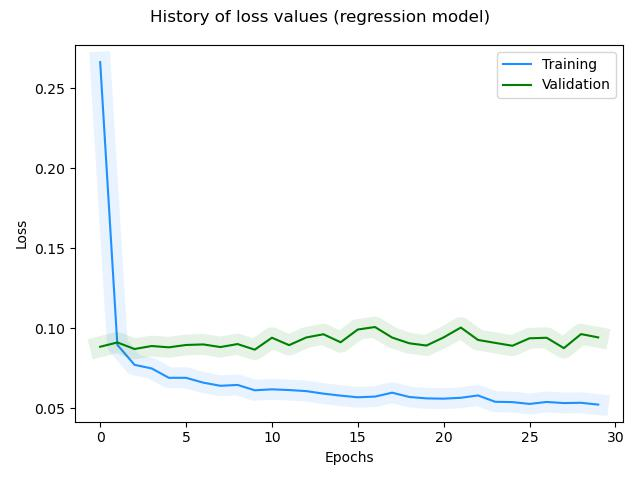

Source data for this figure (header and first rows):
, loss, rmse, mse, mae, val_loss, val_rmse, val_mse, val_mae, _timestamp, _runtime
0, 0.2665, 0.5127, 0.2629, 0.3742, 0.08849, 0.2914, 0.0849, 0.2377, 1738669661, 152
1, 0.08969, 0.2934, 0.0861, 0.2303, 0.09118, 0.296, 0.08759, 0.2453, 1738669663, 154
2, 0.07718, 0.2713, 0.07359, 0.2125, 0.08709, 0.289, 0.08349, 0.2322, 1738669664, 155
3, 0.07492, 0.2671, 0.07132, 0.2079, 0.08895, 0.2922, 0.08536, 0.2374, 1738669666, 157
4, 0.06907, 0.2559, 0.06547, 0.1959, 0.08814, 0.2908, 0.08454, 0.2351, 1738669667, 158
5, 0.06908, 0.2559, 0.06547, 0.1975, 0.08961, 0.2933, 0.086, 0.2348, 1738669669, 160
6, 0.06606, 0.2499, 0.06245, 0.1913, 0.08995, 0.2938, 0.08634, 0.2329, 1738669670, 161
7, 0.06408, 0.2459, 0.06047, 0.1857, 0.08831, 0.291, 0.08469, 0.2354, 1738669672, 163
8, 0.06462, 0.247, 0.06101, 0.189, 0.09017, 0.2942, 0.08656, 0.2357, 1738669673, 164
9, 0.06127, 0.2401, 0.05765, 0.18, 0.08667, 0.2882, 0.08305, 0.2305, 1738669675, 166
10, 0.06187, 0.2413, 0.05824, 0.1801, 0.09415, 0.3009, 0.09052, 0.2418, 1738669676, 167
11, 0.06143, 0.2404, 0.0578, 0.179, 0.0895, 0.293, 0.08587, 0.2347, 1738669678, 169
12, 0.06076, 0.239, 0.05713, 0.1774, 0.0943, 0.3011, 0.09066, 0.2416, 1738669679, 170
13, 0.05918, 0.2357, 0.05554, 0.1758, 0.09631, 0.3044, 0.09267, 0.2443, 1738669681, 172
14, 0.05793, 0.233, 0.0543, 0.1718, 0.0913, 0.2961, 0.08767, 0.2353, 1738669683, 174
15, 0.0569, 0.2308, 0.05326, 0.171, 0.09927, 0.3092, 0.09563, 0.2492, 1738669684, 175
16, 0.05732, 0.2317, 0.05368, 0.1733, 0.1008, 0.3117, 0.09718, 0.2487, 1738669686, 177
17, 0.05978, 0.2369, 0.05613, 0.1741, 0.09425, 0.301, 0.0906, 0.2364, 1738669687, 178
18, 0.05708, 0.2312, 0.05343, 0.173, 0.09066, 0.295, 0.08701, 0.2335, 1738669689, 180
19, 0.05621, 0.2292, 0.05255, 0.1685, 0.08926, 0.2926, 0.08561, 0.2312, 1738669690, 181
20, 0.05603, 0.2289, 0.05237, 0.1672, 0.09435, 0.3011, 0.09069, 0.2371, 1738669692, 183
21, 0.0566, 0.2301, 0.05294, 0.1685, 0.1005, 0.3112, 0.09685, 0.2507, 1738669693, 184
22, 0.05803, 0.2332, 0.05438, 0.1723, 0.09274, 0.2985, 0.08908, 0.236, 1738669695, 186
23, 0.05408, 0.2245, 0.05042, 0.1638, 0.09092, 0.2954, 0.08726, 0.2362, 1738669697, 188
24, 0.05388, 0.2241, 0.05022, 0.1628, 0.08911, 0.2923, 0.08545, 0.2319, 1738669698, 189
25, 0.05275, 0.2216, 0.04909, 0.1616, 0.09379, 0.3002, 0.09013, 0.2408, 1738669700, 191
26, 0.05398, 0.2243, 0.05031, 0.1626, 0.09411, 0.3007, 0.09044, 0.2366, 1738669701, 192
27, 0.05327, 0.2227, 0.04961, 0.1626, 0.08763, 0.2898, 0.08397, 0.231, 1738669703, 194
28, 0.05346, 0.2231, 0.04979, 0.1601, 0.09641, 0.3045, 0.09274, 0.242, 1738669705, 196
29, 0.05232, 0.2206, 0.04865, 0.159, 0.09434, 0.3011, 0.09067, 0.2406, 1738669706, 197
